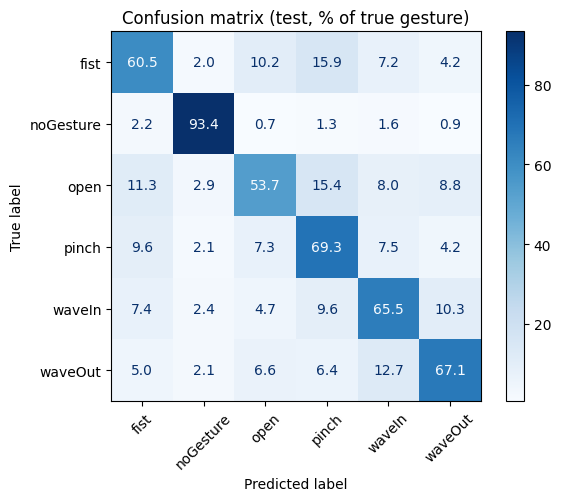

Values plotted in this chart, from the file beside it:
, fist, noGesture, open, pinch, waveIn, waveOut
fist, 6615, 220, 1116, 1735, 793, 462
noGesture, 249, 10738, 76, 147, 182, 108
open, 1177, 301, 5611, 1606, 838, 920
pinch, 1027, 221, 783, 7440, 810, 448
waveIn, 792, 257, 502, 1033, 7016, 1106
waveOut, 538, 231, 715, 685, 1372, 7220
